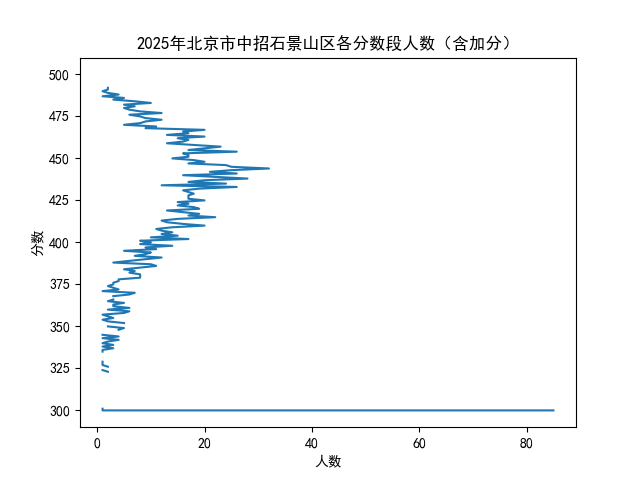

The data file committed next to this chart (first rows):
分数, 本段人数, 累计人数
500分及以上, 1, 1
499, , 1
498, , 1
497, , 1
496, 1, 2
495, , 2
494, 2, 4
493, , 4
492, 2, 6
491, 2, 8
490, 1, 9
489, 2, 11
488, 4, 15
487, 1, 16
486, 5, 21
485, 3, 24
484, 7, 31
483, 10, 41
482, 5, 46
481, 7, 53
480, 5, 58
479, 6, 64
478, 8, 72
477, 12, 84
476, 6, 90
475, 8, 98
474, 9, 107
473, 12, 119
472, 9, 128
471, 8, 136
470, 5, 141
469, 11, 152
468, 9, 161
467, 20, 181
466, 16, 197
465, 17, 214
464, 13, 227
463, 20, 247
462, 15, 262
461, 17, 279
460, 16, 295
459, 13, 308
458, 18, 326
457, 23, 349
456, 20, 369
455, 17, 386
454, 26, 412
453, 16, 428
452, 17, 445
451, 17, 462
450, 14, 476
449, 18, 494
448, 20, 514
447, 17, 531
446, 24, 555
445, 25, 580
444, 32, 612
443, 25, 637
442, 21, 658
441, 26, 684
... 142 more rows
